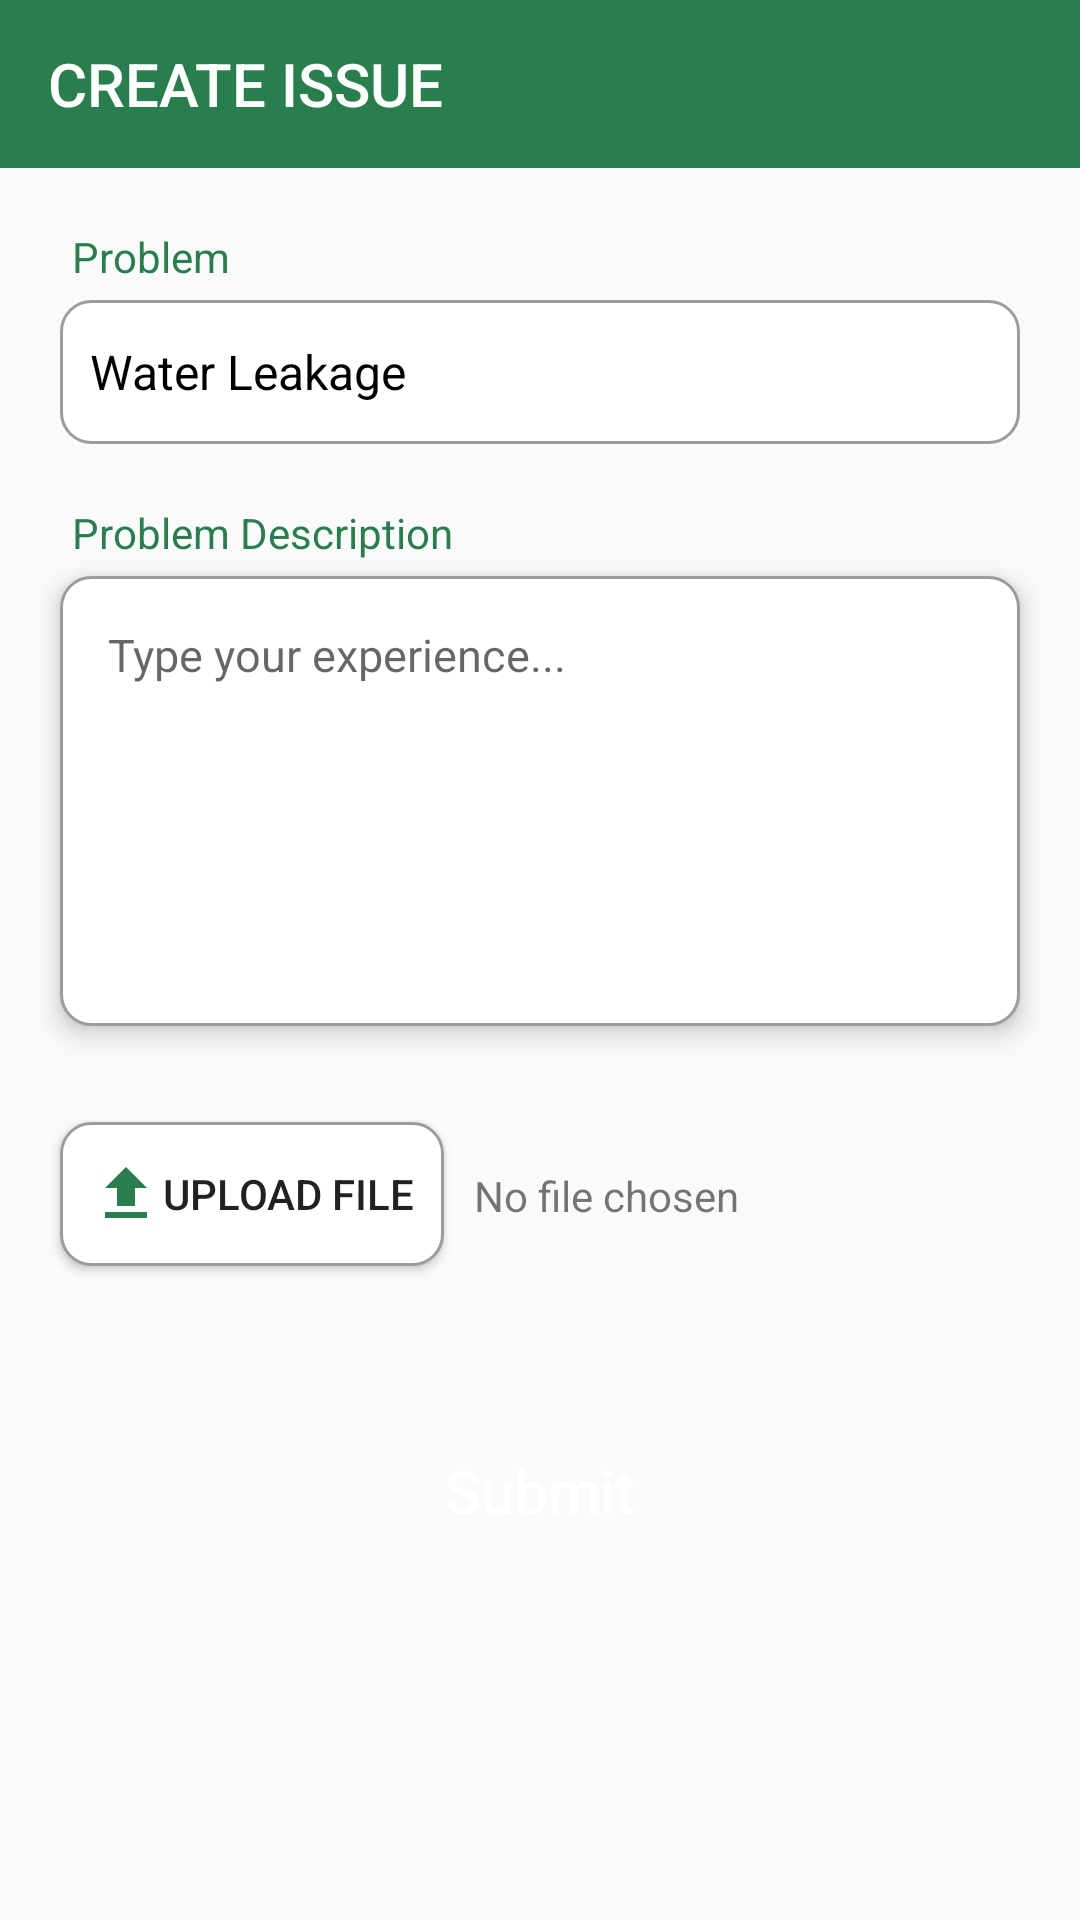

Reconstruct the res/layout file that produces this screen, plus the resources it refers to.
<!-- AndroidManifest.xml: application theme MyThemeNoActionBar -->
<!-- res/layout/activity_create_issue.xml -->
<?xml version="1.0" encoding="utf-8"?>
<androidx.constraintlayout.widget.ConstraintLayout xmlns:android="http://schemas.android.com/apk/res/android"
    xmlns:app="http://schemas.android.com/apk/res-auto"
    xmlns:tools="http://schemas.android.com/tools"
    android:id="@+id/main"
    android:layout_width="match_parent"
    android:layout_height="match_parent"
    tools:context=".CreateIssueActivity">

    <com.google.android.material.appbar.AppBarLayout
        android:id="@+id/appBarLayout"
        android:layout_width="match_parent"
        android:layout_height="wrap_content"
        app:layout_constraintEnd_toEndOf="parent"
        app:layout_constraintStart_toStartOf="parent"
        app:layout_constraintTop_toTopOf="parent">

        <androidx.appcompat.widget.Toolbar
            android:id="@+id/toolbar"
            android:layout_width="match_parent"
            android:layout_height="?actionBarSize"
            android:background="@color/green"
            app:popupTheme="@style/ThemeOverlay.AppCompat.Light"
            app:theme="@style/ThemeOverlay.AppCompat.Dark.ActionBar"
            app:title="CREATE ISSUE"
            app:titleMarginStart="8dp"
            app:titleTextColor="@color/white">


        </androidx.appcompat.widget.Toolbar>
    </com.google.android.material.appbar.AppBarLayout>

    <TextView
        android:id="@+id/textView8"
        android:layout_width="wrap_content"
        android:layout_height="wrap_content"
        android:layout_marginStart="24dp"
        android:layout_marginTop="20dp"
        android:text="@string/problem1"
        android:textColor="@color/green"
        app:layout_constraintStart_toStartOf="parent"
        app:layout_constraintTop_toBottomOf="@id/appBarLayout"/>


    <EditText
        android:id="@+id/Problemtext"
        android:layout_width="match_parent"
        android:layout_height="48dp"
        android:layout_marginStart="20dp"
        android:layout_marginEnd="20dp"
        android:layout_marginTop="5dp"
        android:background="@drawable/input_fields"
        android:hint="@string/enter_your_problem"
        android:inputType="text"
        android:text="@string/water_leakage"
        android:textColor="@color/black"
        android:textColorHint="@color/hint_color"
        android:textSize="16sp"
        app:layout_constraintEnd_toEndOf="parent"
        app:layout_constraintStart_toStartOf="parent"
        app:layout_constraintTop_toBottomOf="@id/textView8"/>

    <TextView
        android:id="@+id/textView9"
        android:layout_width="wrap_content"
        android:layout_height="wrap_content"
        android:layout_marginStart="24dp"
        android:layout_marginTop="20dp"
        android:text="@string/problem_description"
        android:textColor="@color/green"
        app:layout_constraintStart_toStartOf="parent"
        app:layout_constraintTop_toBottomOf="@id/Problemtext"/>


    <androidx.appcompat.widget.AppCompatEditText
        android:id="@+id/problemDesc"
        android:layout_width="match_parent"
        android:layout_height="150dp"
        android:layout_marginStart="20dp"
        android:layout_marginEnd="20dp"
        android:layout_marginTop="5dp"
        android:elevation="5dp"
        android:background="@drawable/input_fields"
        android:hint="@string/type_your_experience"
        android:textColor="#000000"
        android:textSize="15sp"
        android:padding="16dp"
        android:gravity="top"
        android:inputType="textMultiLine"
        app:layout_constraintEnd_toEndOf="parent"
        app:layout_constraintStart_toStartOf="parent"
        app:layout_constraintTop_toBottomOf="@id/textView9" />


    <Button
        android:id="@+id/uploadBtn"
        android:layout_width="wrap_content"
        android:layout_height="wrap_content"
        app:layout_constraintTop_toBottomOf="@id/problemDesc"
        app:layout_constraintStart_toStartOf="@id/Problemtext"
        android:drawableStart="@drawable/upload_24"
        android:background="@drawable/input_fields"
        android:text="@string/upload_file"
        android:layout_marginTop="32dp"
        />

    <TextView
        android:id="@+id/fileName"
        android:layout_width="wrap_content"
        android:layout_height="wrap_content"
        app:layout_constraintStart_toEndOf="@id/uploadBtn"
        app:layout_constraintTop_toTopOf="@id/uploadBtn"
        android:layout_marginStart="10dp"
        android:layout_marginTop="15dp"
        android:text="@string/no_file_chosen"
        />

    <Button
        android:id="@+id/save"
        android:layout_width="match_parent"
        android:layout_height="50dp"
        android:layout_marginStart="20dp"
        android:layout_marginTop="50dp"
        android:layout_marginEnd="20dp"
        android:background="@drawable/filled_rounded_corner"
        android:text="Submit"
        android:textAllCaps="false"
        android:textColor="@color/white"
        app:layout_constraintTop_toBottomOf="@id/uploadBtn"
        android:textSize="20sp" />




</androidx.constraintlayout.widget.ConstraintLayout>
<!-- resources referenced by this layout -->
<resources>
  <color name="black">#FF000000</color>
  <color name="green">#287F4D</color>
  <color name="hint_color">#9C9C9C</color>
  <color name="white">#FFFFFFFF</color>
  <!-- drawable input_fields (drawable) -->
  <?xml version="1.0" encoding="utf-8"?>
  <selector xmlns:android="http://schemas.android.com/apk/res/android">
      
      <item android:state_focused="true">
          <shape android:shape="rectangle">
              <solid android:color="@color/white"/>
              <corners android:radius="10dp"/>
              <stroke android:width="2dp" android:color="@color/green"/>
              <padding android:left="10dp" android:right="10dp"/>
          </shape>
      </item>
      
      <item>
          <shape android:shape="rectangle">
              <solid android:color="@color/white"/>
              <corners android:radius="10dp"/>
              <stroke android:width="1dp" android:color="@color/hint_color"/>
              <padding android:left="10dp" android:right="10dp"/>
          </shape>
      </item>
  </selector>
  <!-- drawable upload_24 (drawable) -->
  <vector xmlns:android="http://schemas.android.com/apk/res/android" android:height="24dp" android:tint="#287F4D" android:viewportHeight="24" android:viewportWidth="24" android:width="24dp">
        
      <path android:fillColor="@android:color/white" android:pathData="M5,20h14v-2H5V20zM5,10h4v6h6v-6h4l-7,-7L5,10z"/>
      
  </vector>
  <string name="enter_your_problem">Enter Your Problem</string>
  <string name="no_file_chosen">No file chosen</string>
  <string name="problem1">Problem</string>
  <string name="problem_description">Problem Description</string>
  <string name="type_your_experience">Type your experience...</string>
  <string name="upload_file">Upload File</string>
  <string name="water_leakage">Water Leakage</string>
  <style name="MyThemeNoActionBar" parent="Theme.AppCompat.Light.NoActionBar">
          <item name="colorPrimary">@color/green</item>
          <item name="colorOnPrimary">@color/white</item>
          <item name="colorPrimaryVariant">@color/green</item>
          <item name="colorSecondary">@color/green</item>
          <item name="colorOnSecondary">@color/white</item>
          <item name="colorSecondaryVariant">@color/green</item>
          <item name="colorSurface">@color/white</item>
          <item name="colorOnSurface">@color/black</item>
          <item name="colorOnError">@color/white</item>
      </style>
</resources>
